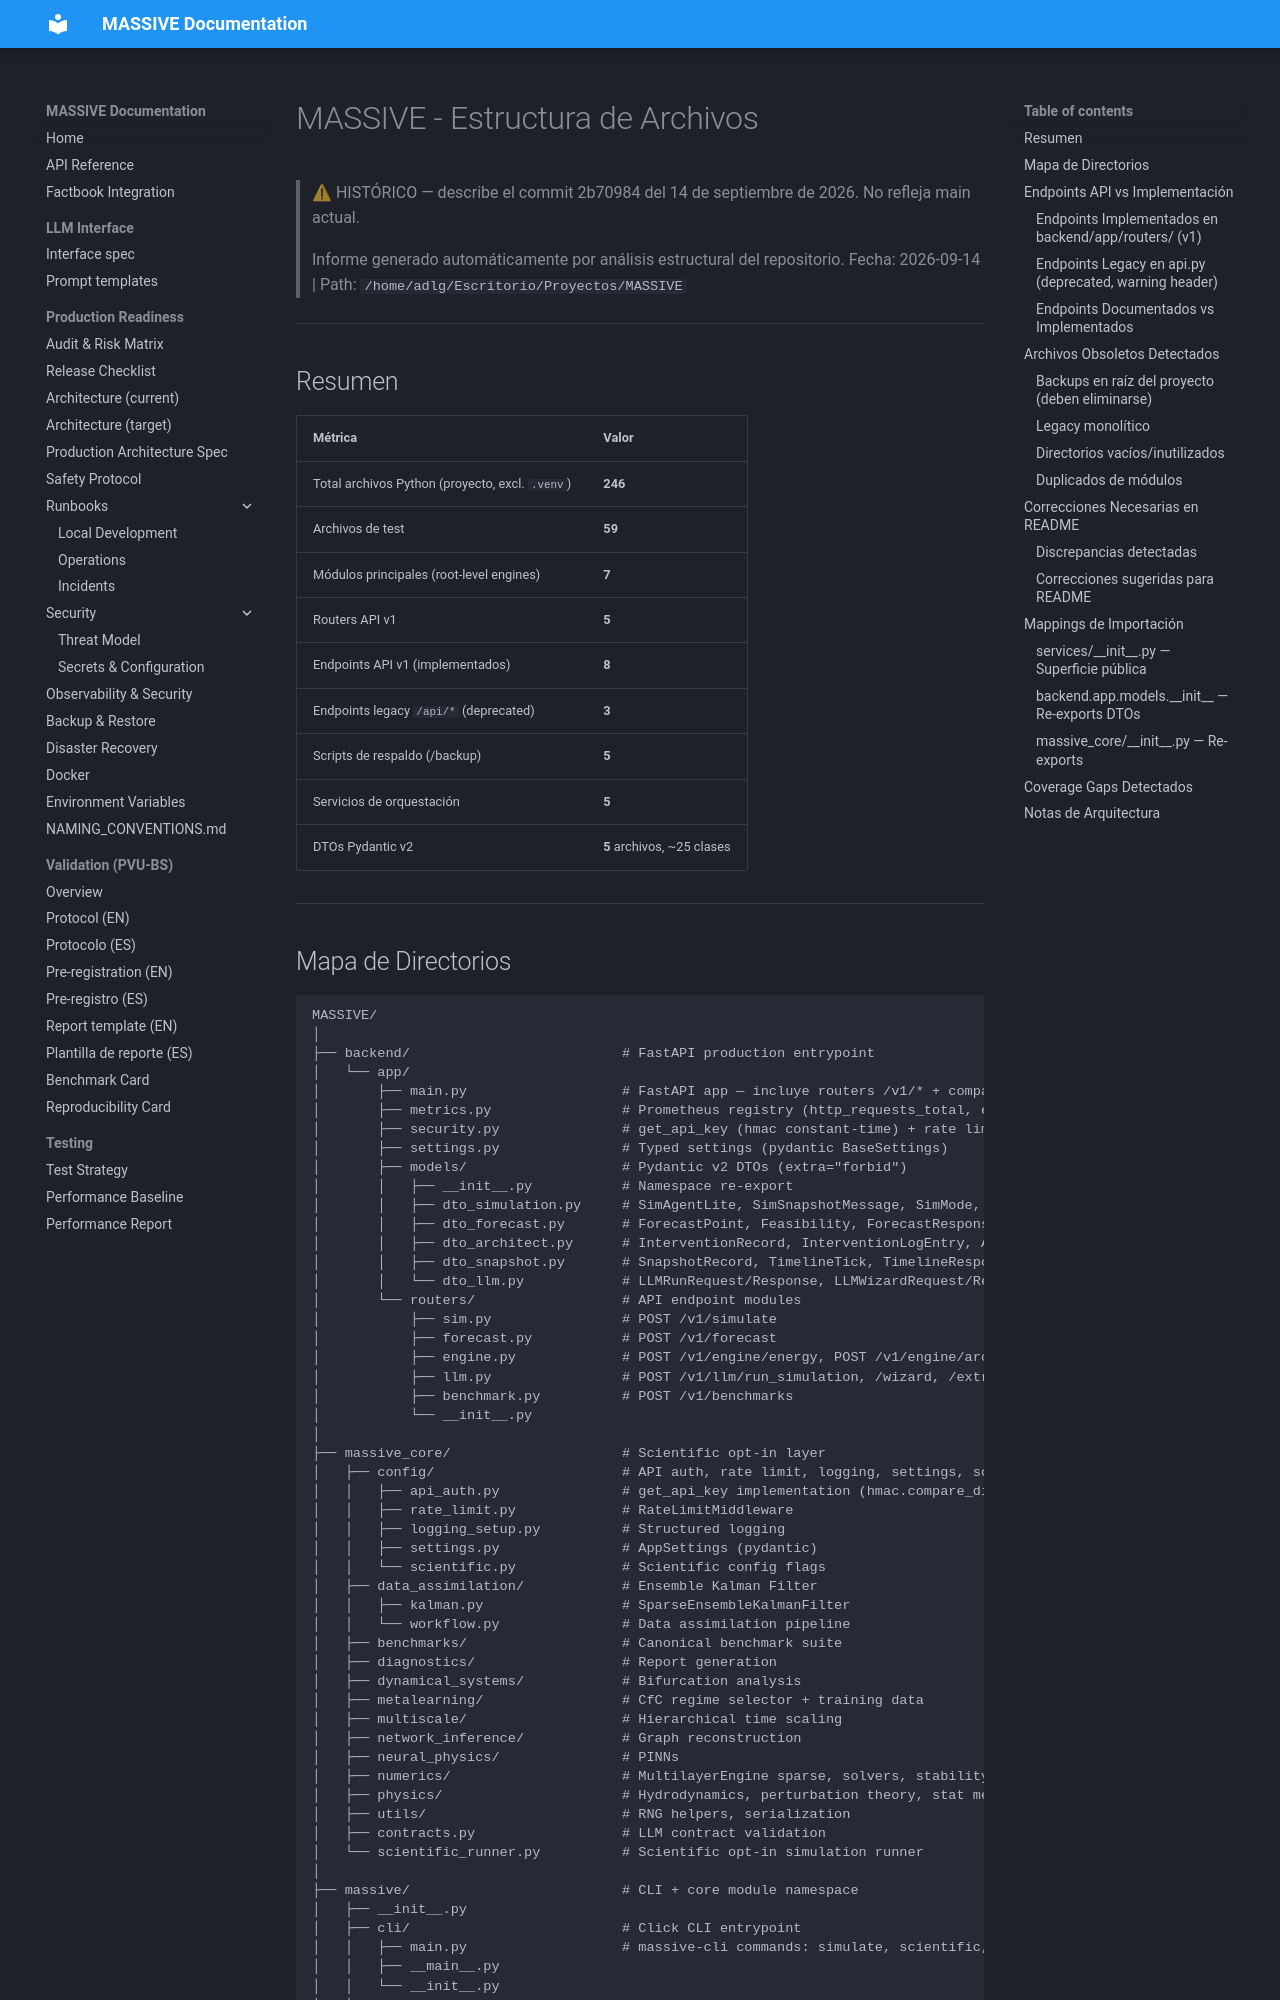

repository: Adlgr87/MASSIVE · page: archive/reports/REPORT_STRUCTURE/index.html · generator: mkdocs

# MASSIVE - Estructura de Archivos

> ⚠ HISTÓRICO — describe el commit 2b70984 del 14 de septiembre de 2026. No refleja main actual.

> Informe generado automáticamente por análisis estructural del repositorio.
> Fecha: 2026-09-14 | Path: `/home/adlg/Escritorio/Proyectos/MASSIVE`

---

## Resumen

| Métrica | Valor |
|---|---|
| Total archivos Python (proyecto, excl. `.venv`) | **246** |
| Archivos de test | **59** |
| Módulos principales (root-level engines) | **7** |
| Routers API v1 | **5** |
| Endpoints API v1 (implementados) | **8** |
| Endpoints legacy `/api/*` (deprecated) | **3** |
| Scripts de respaldo (/backup) | **5** |
| Servicios de orquestación | **5** |
| DTOs Pydantic v2 | **5** archivos, ~25 clases |

---
